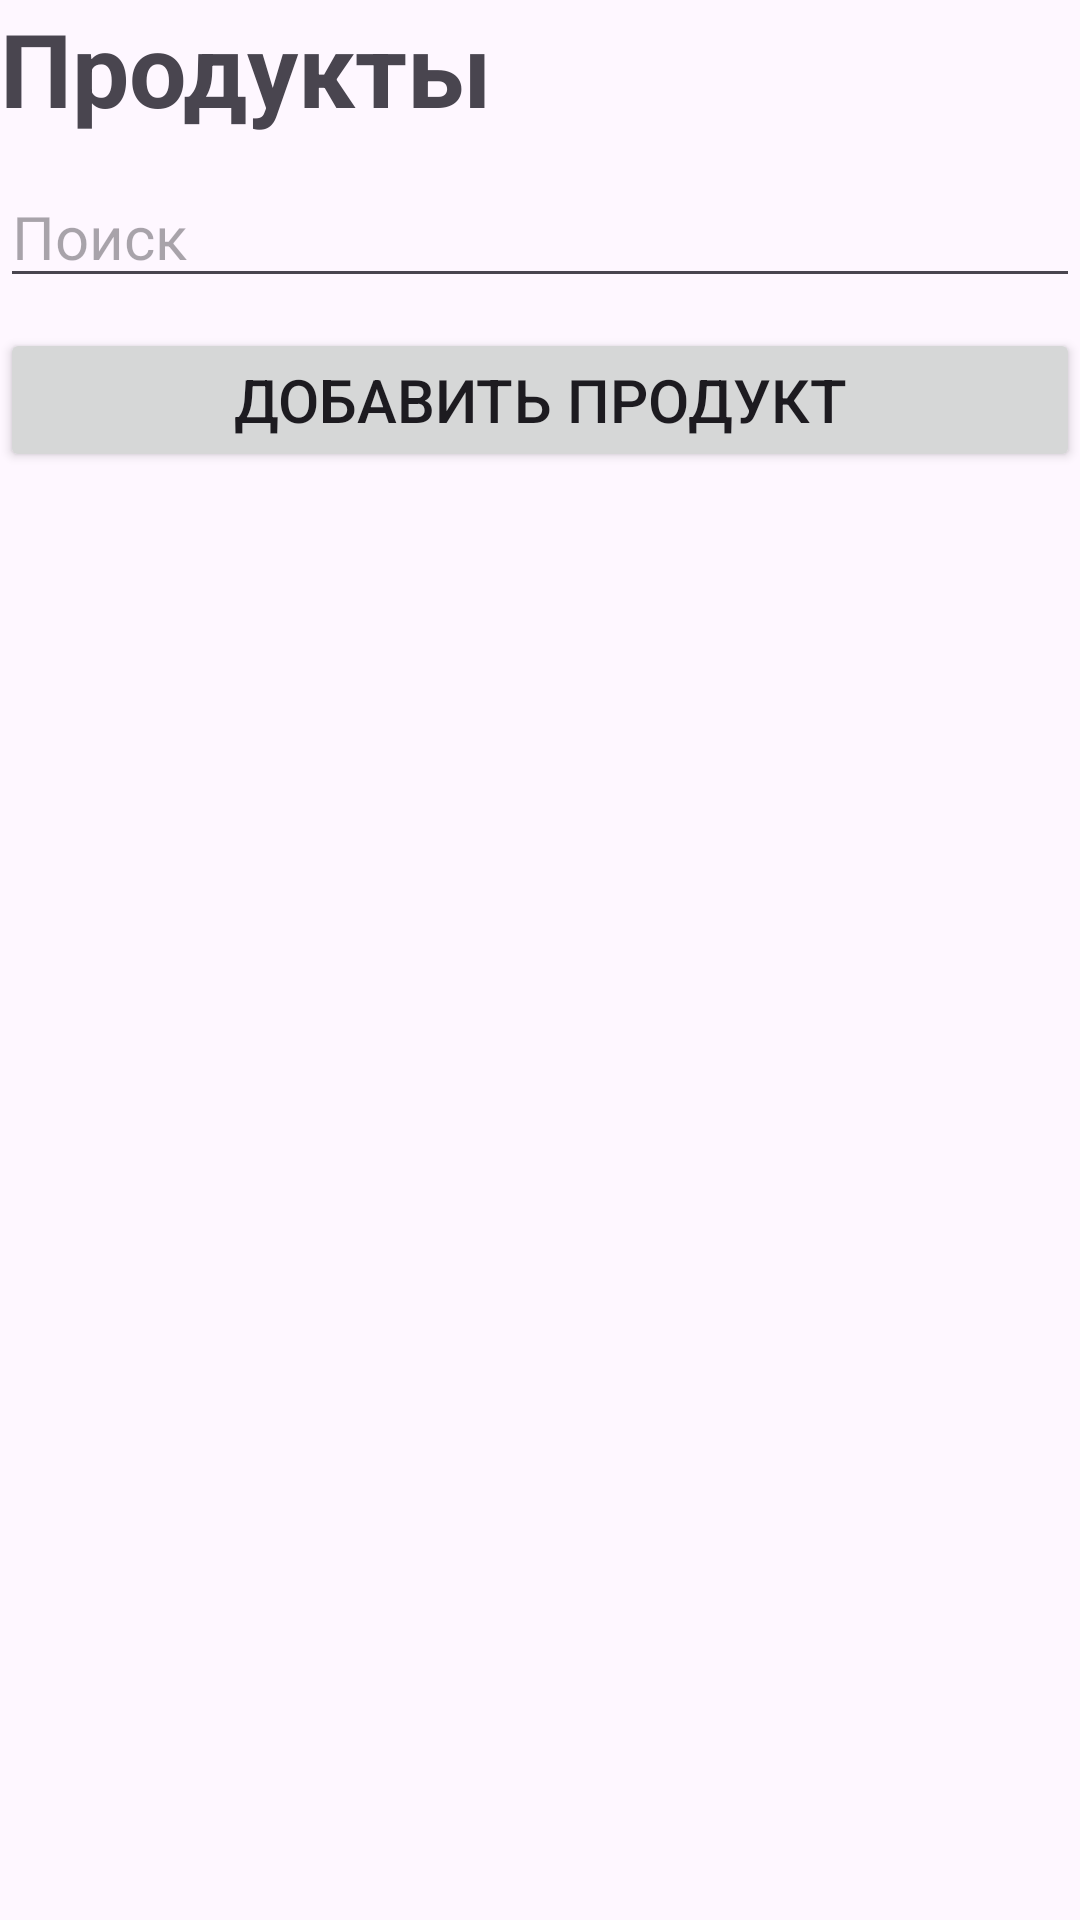

Write the Android layout XML for this screen, with the resource values it uses.
<!-- AndroidManifest.xml: application theme Theme.Tfs2 -->
<!-- res/layout/fragment_products.xml -->
<?xml version="1.0" encoding="utf-8"?>
<RelativeLayout xmlns:android="http://schemas.android.com/apk/res/android"
    xmlns:tools="http://schemas.android.com/tools"
    android:layout_width="match_parent"
    android:layout_height="match_parent"
    tools:context=".view.ProductsFragment">

    <TextView
        android:id="@+id/title"
        android:layout_width="wrap_content"
        android:layout_height="wrap_content"
        android:text="@string/name_products"
        android:textSize="34sp"
        android:textStyle="bold" />

    <EditText
        android:id="@+id/text_search"
        android:layout_width="match_parent"
        android:layout_height="wrap_content"
        android:layout_marginTop="10dp"
        android:layout_below="@+id/title"
        android:ems="10"
        android:inputType="text"
        android:hint="@string/hint_search"
        android:textSize="20sp" />

    <Button
        android:id="@+id/button_add"
        android:layout_width="match_parent"
        android:layout_height="wrap_content"
        android:layout_marginTop="10dp"
        android:layout_below="@+id/text_search"
        android:text="@string/button_addProduct"
        android:textSize="20sp"/>

    <androidx.recyclerview.widget.RecyclerView
        android:id="@+id/product_list"
        android:layout_width="match_parent"
        android:layout_height="wrap_content"
        android:layout_marginTop="10dp"
        android:layout_below="@+id/button_add" />
</RelativeLayout>
<!-- resources referenced by this layout -->
<resources>
  <string name="button_addProduct">Добавить продукт</string>
  <string name="hint_search">Поиск</string>
  <string name="name_products">Продукты</string>
  <style name="Theme.Tfs2" parent="Base.Theme.Tfs2" />
  <style name="Base.Theme.Tfs2" parent="Theme.Material3.DayNight.NoActionBar">
          
          
      </style>
</resources>
